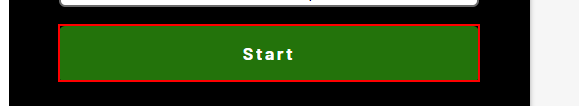
Task: Capture data into dynamic web environment
Workflow: Main

Step 1: click on the button 'Start' in window 'The Automation Challenge' (chrome.exe)

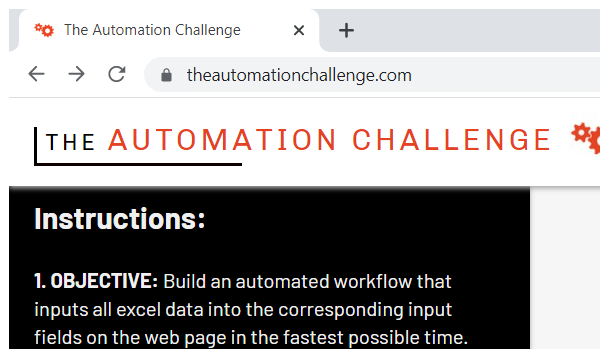
Step 2: Attach To Browser in window 'The Automation Challenge' (chrome.exe)

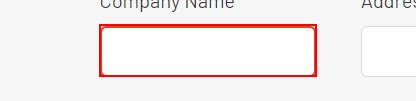
Step 3: type "[CurrentRow("company_name").toString()]" into the text box

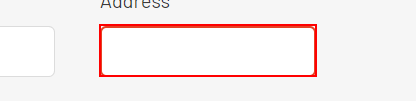
Step 4: type "[CurrentRow("company_address").toString()]" into the text box

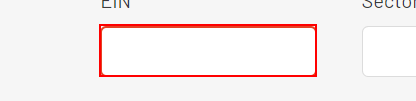
Step 5: type "[CurrentRow("employer_identification_number").toString()]" into the text box

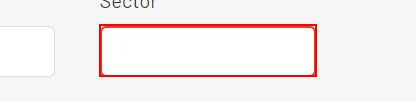
Step 6: type "[CurrentRow("sector").toString()]" into the text box

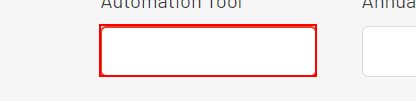
Step 7: type "[CurrentRow("automation_tool").toString()]" into the text box

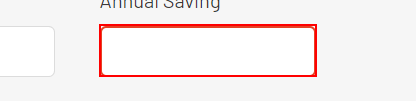
Step 8: type "[CurrentRow("annual_automation_saving").toString()]" into the text box

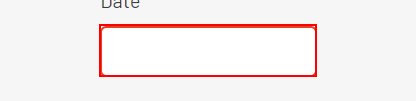
Step 9: type "[CurrentRow("date_of_first_project").toString()]" into the text box

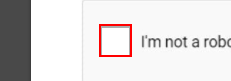
Step 10: click on the button 'presentation' in window 'The Automation Challenge' (chrome.exe)
